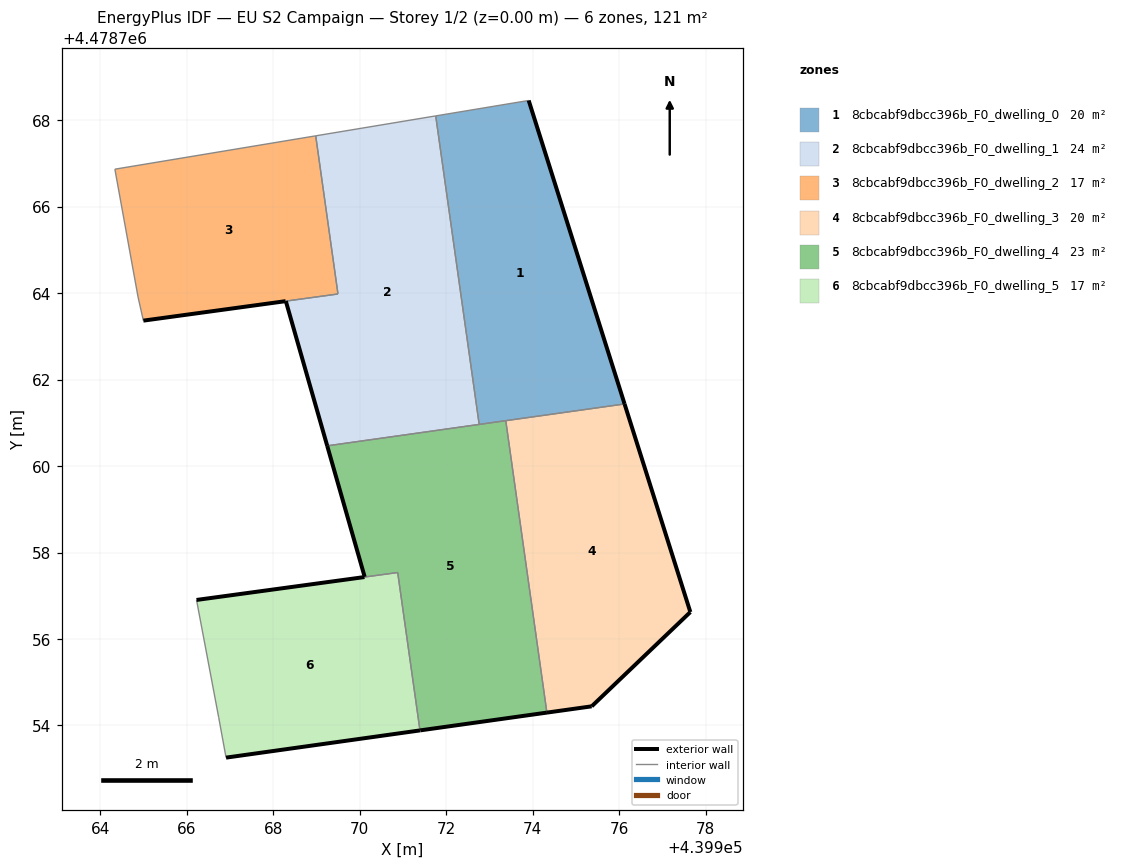
=== STOREY PLAN SPEC (per zone: floor XY polygon, exterior-wall plan segments, windows/doors) ===
zone 1: 8cbcabf9dbcc396b_F0_dwelling_0  (20.2 m²)
  floor: (439976.12, 4478761.43) (439973.90, 4478768.45) (439971.75, 4478768.10) (439972.76, 4478760.96)
  exterior wall: (439973.90, 4478768.45) – (439976.12, 4478761.43)  [7.4 m]
  interior walls: 4
zone 2: 8cbcabf9dbcc396b_F0_dwelling_1  (23.5 m²)
  floor: (439972.76, 4478760.96) (439971.75, 4478768.10) (439968.98, 4478767.63) (439969.49, 4478763.98) (439968.29, 4478763.81) (439969.24, 4478760.47)
  exterior wall: (439969.24, 4478760.47) – (439968.29, 4478763.81)  [3.5 m]
  interior walls: 5
zone 3: 8cbcabf9dbcc396b_F0_dwelling_2  (16.8 m²)
  floor: (439969.49, 4478763.98) (439968.98, 4478767.63) (439964.34, 4478766.86) (439964.87, 4478763.91) (439964.99, 4478763.36) (439968.29, 4478763.81)
  exterior wall: (439968.28, 4478763.81) – (439964.99, 4478763.36)  [3.3 m]
  interior walls: 5
zone 4: 8cbcabf9dbcc396b_F0_dwelling_3  (20.2 m²)
  floor: (439975.36, 4478754.44) (439977.64, 4478756.62) (439976.12, 4478761.43) (439973.37, 4478761.05) (439974.33, 4478754.30)
  exterior wall: (439976.12, 4478761.43) – (439977.64, 4478756.62)  [5.0 m]
  exterior wall: (439977.64, 4478756.62) – (439975.36, 4478754.44)  [3.2 m]
  exterior wall: (439975.36, 4478754.44) – (439974.33, 4478754.30)  [1.0 m]
  interior walls: 2
zone 5: 8cbcabf9dbcc396b_F0_dwelling_4  (23.3 m²)
  floor: (439974.33, 4478754.30) (439973.37, 4478761.05) (439969.24, 4478760.47) (439970.11, 4478757.44) (439970.88, 4478757.54) (439971.40, 4478753.89)
  exterior wall: (439970.11, 4478757.44) – (439969.24, 4478760.47)  [3.2 m]
  exterior wall: (439974.33, 4478754.30) – (439971.40, 4478753.89)  [3.0 m]
  interior walls: 5
zone 6: 8cbcabf9dbcc396b_F0_dwelling_5  (17.0 m²)
  floor: (439971.39, 4478753.89) (439970.88, 4478757.54) (439966.22, 4478756.90) (439966.73, 4478754.19) (439966.91, 4478753.26)
  exterior wall: (439971.39, 4478753.89) – (439966.91, 4478753.26)  [4.5 m]
  exterior wall: (439966.22, 4478756.90) – (439970.11, 4478757.43)  [3.9 m]
  interior walls: 4

=== DERIVED (storey summary) ===
Building: EU S2 Campaign
Storey: 1 of 2  (floor level z = 0.00 m)
Storey gross floor area: 121.0 m²
Zones on this storey: 6
  - 8cbcabf9dbcc396b_F0_dwelling_0: floor 20.2 m²; exterior wall 7.4 m (22.1 m²); WWR 0.0%
  - 8cbcabf9dbcc396b_F0_dwelling_1: floor 23.5 m²; exterior wall 3.5 m (10.4 m²); WWR 0.0%
  - 8cbcabf9dbcc396b_F0_dwelling_2: floor 16.8 m²; exterior wall 3.3 m (10.0 m²); WWR 0.0%
  - 8cbcabf9dbcc396b_F0_dwelling_3: floor 20.2 m²; exterior wall 9.2 m (27.7 m²); WWR 0.0%
  - 8cbcabf9dbcc396b_F0_dwelling_4: floor 23.3 m²; exterior wall 6.1 m (18.3 m²); WWR 0.0%
  - 8cbcabf9dbcc396b_F0_dwelling_5: floor 17.0 m²; exterior wall 8.4 m (25.3 m²); WWR 0.0%
Zone adjacency (shared interzone walls):
  - 8cbcabf9dbcc396b_F0_dwelling_0 ↔ 8cbcabf9dbcc396b_F0_dwelling_1
  - 8cbcabf9dbcc396b_F0_dwelling_0 ↔ 8cbcabf9dbcc396b_F0_dwelling_3
  - 8cbcabf9dbcc396b_F0_dwelling_0 ↔ 8cbcabf9dbcc396b_F0_dwelling_4
  - 8cbcabf9dbcc396b_F0_dwelling_1 ↔ 8cbcabf9dbcc396b_F0_dwelling_2
  - 8cbcabf9dbcc396b_F0_dwelling_1 ↔ 8cbcabf9dbcc396b_F0_dwelling_4
  - 8cbcabf9dbcc396b_F0_dwelling_3 ↔ 8cbcabf9dbcc396b_F0_dwelling_4
  - 8cbcabf9dbcc396b_F0_dwelling_4 ↔ 8cbcabf9dbcc396b_F0_dwelling_5